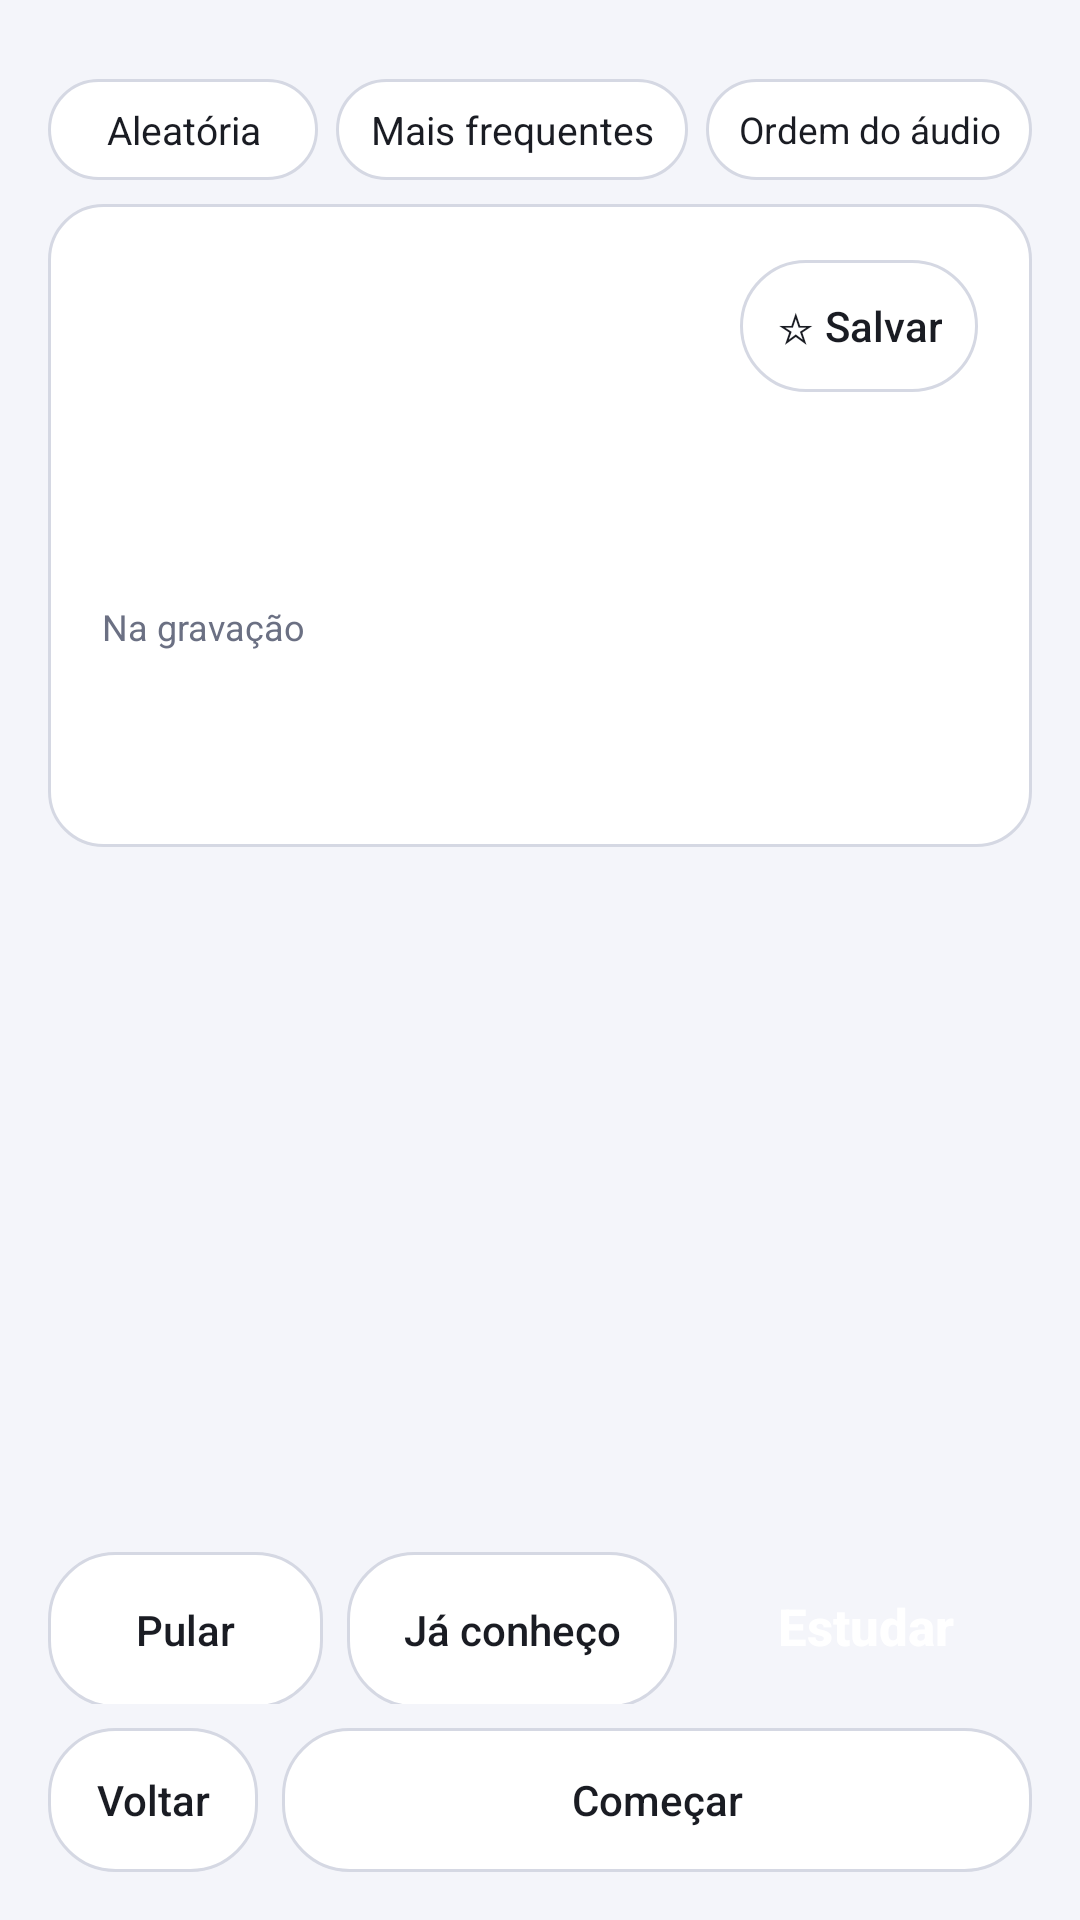

This screen was rendered from an Android layout file. Write that file and the resources it references.
<!-- AndroidManifest.xml: application theme Theme.LegendaJP -->
<!-- res/layout/activity_word_pick.xml -->
<?xml version="1.0" encoding="utf-8"?>
<LinearLayout xmlns:android="http://schemas.android.com/apk/res/android"
    android:layout_width="match_parent"
    android:layout_height="match_parent"
    android:orientation="vertical"
    android:paddingStart="16dp"
    android:paddingEnd="16dp"
    android:paddingBottom="16dp">

    <TextView
        android:id="@+id/progress"
        android:layout_width="match_parent"
        android:layout_height="wrap_content"
        android:layout_marginTop="4dp"
        android:textColor="@color/text_secondary"
        android:textSize="12sp" />

    <RadioGroup
        android:id="@+id/order"
        android:layout_width="match_parent"
        android:layout_height="wrap_content"
        android:layout_marginTop="6dp"
        android:orientation="horizontal">

        <RadioButton android:id="@+id/orderRandom" style="@style/Chip" android:layout_width="0dp" android:layout_height="wrap_content" android:layout_weight="1" android:layout_marginEnd="4dp" android:text="Aleatória" />
        <RadioButton android:id="@+id/orderFreq" style="@style/Chip" android:layout_width="0dp" android:layout_height="wrap_content" android:layout_weight="1.3" android:layout_marginStart="2dp" android:layout_marginEnd="2dp" android:text="Mais frequentes" />
        <RadioButton android:id="@+id/orderAudio" style="@style/Chip" android:layout_width="0dp" android:layout_height="wrap_content" android:layout_weight="1.2" android:layout_marginStart="4dp" android:text="Ordem do áudio" />
    </RadioGroup>

    <ScrollView
        android:id="@+id/scroll"
        android:layout_width="match_parent"
        android:layout_height="0dp"
        android:layout_weight="1"
        android:layout_marginTop="8dp">

        <LinearLayout
            android:layout_width="match_parent"
            android:layout_height="wrap_content"
            android:orientation="vertical">

            
            <LinearLayout
                android:id="@+id/card"
                android:layout_width="match_parent"
                android:layout_height="wrap_content"
                android:orientation="vertical"
                android:background="@drawable/bg_card"
                android:padding="18dp">

                <LinearLayout
                    android:layout_width="match_parent"
                    android:layout_height="wrap_content"
                    android:orientation="horizontal"
                    android:gravity="center_vertical">

                    <TextView
                        android:id="@+id/base"
                        android:layout_width="wrap_content"
                        android:layout_height="wrap_content"
                        android:textColor="@color/text"
                        android:textSize="34sp"
                        android:textStyle="bold"
                        android:textIsSelectable="true" />

                    <TextView
                        android:id="@+id/reading"
                        android:layout_width="0dp"
                        android:layout_height="wrap_content"
                        android:layout_weight="1"
                        android:layout_marginStart="12dp"
                        android:textColor="@color/text_secondary"
                        android:textSize="17sp" />

                    <Button
                        android:id="@+id/btnSave"
                        style="@style/Button.Outline"
                        android:layout_width="wrap_content"
                        android:layout_height="44dp"
                        android:paddingStart="12dp"
                        android:paddingEnd="12dp"
                        android:textSize="14sp"
                        android:text="☆ Salvar" />
                </LinearLayout>

                <TextView
                    android:id="@+id/meta"
                    android:layout_width="match_parent"
                    android:layout_height="wrap_content"
                    android:layout_marginTop="2dp"
                    android:textColor="@color/text_secondary"
                    android:textSize="13sp" />

                <TextView
                    android:id="@+id/meaning"
                    android:layout_width="match_parent"
                    android:layout_height="wrap_content"
                    android:layout_marginTop="10dp"
                    android:textColor="@color/text"
                    android:textSize="19sp" />

                <TextView
                    android:id="@+id/kanjiInfo"
                    android:layout_width="match_parent"
                    android:layout_height="wrap_content"
                    android:layout_marginTop="12dp"
                    android:textColor="@color/text"
                    android:textSize="14sp"
                    android:lineSpacingExtra="3dp"
                    android:visibility="gone" />

                <HorizontalScrollView
                    android:id="@+id/strokeScroll"
                    android:layout_width="match_parent"
                    android:layout_height="wrap_content"
                    android:layout_marginTop="6dp"
                    android:visibility="gone">

                    <LinearLayout
                        android:id="@+id/strokeRow"
                        android:layout_width="wrap_content"
                        android:layout_height="wrap_content"
                        android:orientation="horizontal" />
                </HorizontalScrollView>

                <TextView
                    android:layout_width="match_parent"
                    android:layout_height="wrap_content"
                    android:layout_marginTop="14dp"
                    android:text="Na gravação"
                    android:textColor="@color/text_secondary"
                    android:textSize="12sp" />

                <TextView
                    android:id="@+id/sentence"
                    android:layout_width="match_parent"
                    android:layout_height="wrap_content"
                    android:layout_marginTop="2dp"
                    android:textColor="@color/text"
                    android:textSize="18sp"
                    android:lineSpacingExtra="4dp" />

                <TextView
                    android:id="@+id/sentenceTr"
                    android:layout_width="match_parent"
                    android:layout_height="wrap_content"
                    android:layout_marginTop="2dp"
                    android:textColor="@color/text_secondary"
                    android:textSize="14sp" />

                <Button
                    android:id="@+id/btnAudio"
                    style="@style/Button.Outline"
                    android:layout_width="wrap_content"
                    android:layout_height="wrap_content"
                    android:layout_marginTop="8dp"
                    android:text="▶ Ouvir"
                    android:visibility="gone" />
            </LinearLayout>

            
            <TextView
                android:id="@+id/summary"
                android:layout_width="match_parent"
                android:layout_height="wrap_content"
                android:background="@drawable/bg_card"
                android:padding="18dp"
                android:textColor="@color/text"
                android:textSize="16sp"
                android:lineSpacingExtra="4dp"
                android:visibility="gone" />
        </LinearLayout>
    </ScrollView>

    <LinearLayout
        android:id="@+id/actions"
        android:layout_width="match_parent"
        android:layout_height="wrap_content"
        android:layout_marginTop="10dp"
        android:orientation="horizontal">

        <Button
            android:id="@+id/btnSkip"
            style="@style/Button.Outline"
            android:layout_width="0dp"
            android:layout_height="52dp"
            android:layout_weight="1"
            android:layout_marginEnd="4dp"
            android:text="Pular" />

        <Button
            android:id="@+id/btnKnown"
            style="@style/Button.Outline"
            android:layout_width="0dp"
            android:layout_height="52dp"
            android:layout_weight="1.2"
            android:layout_marginStart="4dp"
            android:layout_marginEnd="4dp"
            android:text="Já conheço" />

        <Button
            android:id="@+id/btnStudy"
            style="@style/Button.Primary"
            android:layout_width="0dp"
            android:layout_height="wrap_content"
            android:layout_weight="1.2"
            android:layout_marginStart="4dp"
            android:minHeight="52dp"
            android:text="Estudar" />
    </LinearLayout>

    <LinearLayout
        android:layout_width="match_parent"
        android:layout_height="wrap_content"
        android:layout_marginTop="8dp"
        android:orientation="horizontal">

        <Button
            android:id="@+id/btnBack"
            style="@style/Button.Outline"
            android:layout_width="wrap_content"
            android:layout_height="48dp"
            android:layout_marginEnd="8dp"
            android:paddingStart="16dp"
            android:paddingEnd="16dp"
            android:text="Voltar" />

        <Button
            android:id="@+id/btnStart"
            style="@style/Button.Outline"
            android:layout_width="0dp"
            android:layout_height="48dp"
            android:layout_weight="1"
            android:text="Começar" />
    </LinearLayout>
</LinearLayout>
<!-- resources referenced by this layout -->
<resources>
  <color name="text">#1A1C23</color>
  <color name="text_secondary">#6B7083</color>
  <!-- drawable bg_card (drawable) -->
  <?xml version="1.0" encoding="utf-8"?>
  <shape xmlns:android="http://schemas.android.com/apk/res/android" android:shape="rectangle">
      <solid android:color="@color/card" />
      <stroke android:width="1dp" android:color="@color/outline" />
      <corners android:radius="18dp" />
  </shape>
  <style name="Button.Primary" parent="@android:style/Widget.DeviceDefault.Button">
          <item name="android:background">@drawable/bg_button_primary</item>
          <item name="android:textColor">#FFFFFF</item>
          <item name="android:textSize">17sp</item>
          <item name="android:textStyle">bold</item>
          <item name="android:textAllCaps">false</item>
          <item name="android:minHeight">56dp</item>
          <item name="android:stateListAnimator">@null</item>
      </style>
  <style name="Theme.LegendaJP" parent="@android:style/Theme.DeviceDefault.DayNight">
          <item name="android:colorPrimary">@color/primary</item>
          <item name="android:colorAccent">@color/accent</item>
          <item name="android:windowBackground">@color/background</item>
          <item name="android:statusBarColor">@color/background</item>
          <item name="android:navigationBarColor">@color/background</item>
          <item name="android:windowLightStatusBar">true</item>
          <item name="android:windowLightNavigationBar">true</item>
          <item name="android:textColorPrimary">@color/text</item>
          <item name="android:textColorSecondary">@color/text_secondary</item>
          <item name="android:actionBarStyle">@style/LegendaJP.ActionBar</item>
      </style>
  <color name="card">#FFFFFF</color>
  <color name="outline">#D5D8E3</color>
  <!-- drawable bg_button_outline (drawable) -->
  <?xml version="1.0" encoding="utf-8"?>
  <ripple xmlns:android="http://schemas.android.com/apk/res/android" android:color="@color/accent_soft">
      <item>
          <shape android:shape="rectangle">
              <solid android:color="@color/card" />
              <stroke android:width="1dp" android:color="@color/outline" />
              <corners android:radius="22dp" />
          </shape>
      </item>
  </ripple>
  <!-- drawable bg_chip (drawable) -->
  <?xml version="1.0" encoding="utf-8"?>
  <selector xmlns:android="http://schemas.android.com/apk/res/android">
      <item android:state_checked="true">
          <shape android:shape="rectangle">
              <solid android:color="@color/accent" />
              <corners android:radius="20dp" />
          </shape>
      </item>
      <item>
          <shape android:shape="rectangle">
              <solid android:color="@color/card" />
              <stroke android:width="1dp" android:color="@color/outline" />
              <corners android:radius="20dp" />
          </shape>
      </item>
  </selector>
  <color name="primary">#1E2A5A</color>
  <color name="accent">#3D5AFE</color>
  <color name="background">#F4F5FA</color>
  <style name="LegendaJP.ActionBar" parent="@android:style/Widget.DeviceDefault.ActionBar.Solid">
          <item name="android:background">@color/background</item>
          <item name="android:elevation">0dp</item>
          <item name="android:titleTextStyle">@style/LegendaJP.ActionBar.Title</item>
      </style>
  <color name="accent_soft">#2A3D5AFE</color>
  <style name="LegendaJP.ActionBar.Title" parent="@android:style/TextAppearance.DeviceDefault.Widget.ActionBar.Title">
          <item name="android:textColor">@color/text</item>
          <item name="android:textStyle">bold</item>
      </style>
</resources>
